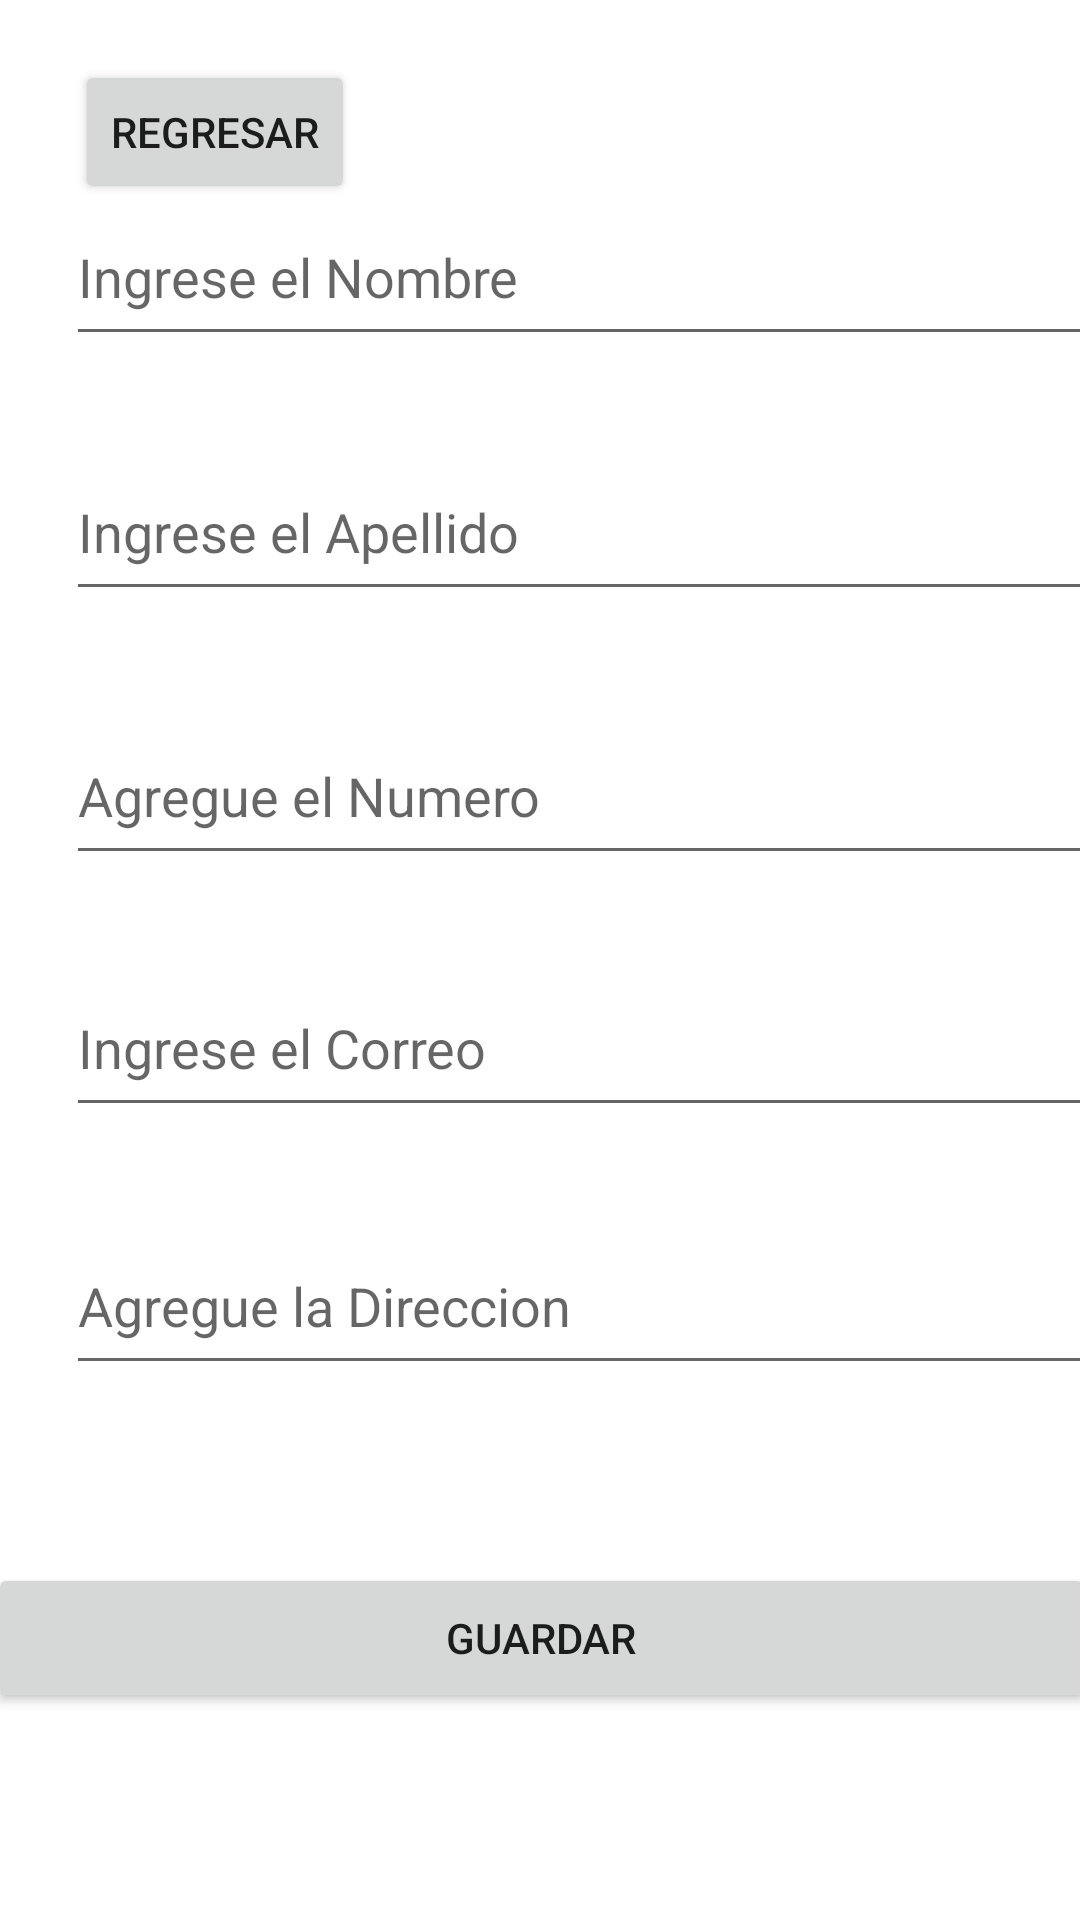

Android layout source for this screen:
<!-- AndroidManifest.xml: application theme Theme.Proyecto13 -->
<!-- res/layout/activity_agregar_persona2.xml -->
<?xml version="1.0" encoding="utf-8"?>
<androidx.constraintlayout.widget.ConstraintLayout xmlns:android="http://schemas.android.com/apk/res/android"
    xmlns:app="http://schemas.android.com/apk/res-auto"
    xmlns:tools="http://schemas.android.com/tools"
    android:layout_width="match_parent"
    android:layout_height="match_parent"
    tools:context=".AgregarPersona">

    <Button
        android:id="@+id/regresar"
        android:layout_width="wrap_content"
        android:layout_height="wrap_content"
        android:layout_marginStart="25dp"
        android:layout_marginTop="20dp"
        android:text="@string/regresar"
        app:layout_constraintStart_toStartOf="parent"
        app:layout_constraintTop_toTopOf="parent" />

    <EditText
        android:id="@+id/nombre"
        android:layout_width="366dp"
        android:layout_height="56dp"
        android:layout_marginStart="22dp"
        android:layout_marginTop="41dp"
        android:layout_marginEnd="23dp"
        android:layout_marginBottom="28dp"
        android:duplicateParentState="false"
        android:editable="true"
        android:hint="@string/labelNombre"
        app:layout_constraintBottom_toTopOf="@+id/apellido"
        app:layout_constraintEnd_toEndOf="parent"
        app:layout_constraintHorizontal_bias="0.0"
        app:layout_constraintStart_toStartOf="parent"
        app:layout_constraintTop_toBottomOf="@+id/regresar" />

    <EditText
        android:id="@+id/numero"
        android:layout_width="366dp"
        android:layout_height="56dp"
        android:layout_marginStart="22dp"
        android:layout_marginTop="1dp"
        android:layout_marginEnd="23dp"
        android:layout_marginBottom="27dp"
        android:duplicateParentState="false"
        android:editable="true"
        android:hint="@string/labelNumero"
        app:layout_constraintBottom_toTopOf="@+id/correo"
        app:layout_constraintEnd_toEndOf="parent"
        app:layout_constraintHorizontal_bias="0.0"
        app:layout_constraintStart_toStartOf="parent"
        app:layout_constraintTop_toBottomOf="@+id/apellido" />

    <EditText
        android:id="@+id/correo"
        android:layout_width="366dp"
        android:layout_height="56dp"
        android:layout_marginStart="22dp"
        android:layout_marginTop="1dp"
        android:layout_marginEnd="23dp"
        android:layout_marginBottom="29dp"
        android:duplicateParentState="false"
        android:editable="true"
        android:hint="@string/labelCorreo"
        app:layout_constraintBottom_toTopOf="@+id/direccion"
        app:layout_constraintEnd_toEndOf="parent"
        app:layout_constraintHorizontal_bias="0.0"
        app:layout_constraintStart_toStartOf="parent"
        app:layout_constraintTop_toBottomOf="@+id/numero" />

    <EditText
        android:id="@+id/direccion"
        android:layout_width="366dp"
        android:layout_height="56dp"
        android:layout_marginStart="22dp"
        android:layout_marginTop="1dp"
        android:layout_marginEnd="23dp"
        android:layout_marginBottom="106dp"
        android:duplicateParentState="false"
        android:editable="true"
        android:hint="@string/labelDireccion"
        app:layout_constraintBottom_toTopOf="@+id/guardar"
        app:layout_constraintEnd_toEndOf="parent"
        app:layout_constraintHorizontal_bias="0.0"
        app:layout_constraintStart_toStartOf="parent"
        app:layout_constraintTop_toBottomOf="@+id/correo" />

    <EditText
        android:id="@+id/apellido"
        android:layout_width="366dp"
        android:layout_height="56dp"
        android:layout_marginStart="22dp"
        android:layout_marginTop="1dp"
        android:layout_marginEnd="23dp"
        android:layout_marginBottom="31dp"
        android:duplicateParentState="false"
        android:editable="true"
        android:hint="@string/labelApellido"
        app:layout_constraintBottom_toTopOf="@+id/numero"
        app:layout_constraintEnd_toEndOf="parent"
        app:layout_constraintHorizontal_bias="0.0"
        app:layout_constraintStart_toStartOf="parent"
        app:layout_constraintTop_toBottomOf="@+id/nombre" />

    <Button
        android:id="@+id/guardar"
        android:layout_width="369dp"
        android:layout_height="50dp"
        android:layout_marginStart="21dp"
        android:layout_marginEnd="21dp"
        android:layout_marginBottom="69dp"
        android:text="@string/labelGuardar"
        app:layout_constraintBottom_toBottomOf="parent"
        app:layout_constraintEnd_toEndOf="parent"
        app:layout_constraintStart_toStartOf="parent" />

</androidx.constraintlayout.widget.ConstraintLayout>
<!-- resources referenced by this layout -->
<resources>
  <string name="labelApellido">Ingrese el Apellido</string>
  <string name="labelCorreo">Ingrese el Correo</string>
  <string name="labelDireccion">Agregue la Direccion</string>
  <string name="labelGuardar">Guardar</string>
  <string name="labelNombre">Ingrese el Nombre</string>
  <string name="labelNumero">Agregue el Numero</string>
  <string name="regresar">Regresar</string>
  <style name="Theme.Proyecto13" parent="Theme.MaterialComponents.DayNight.DarkActionBar">
          
          <item name="colorPrimary">@color/purple_500</item>
          <item name="colorPrimaryVariant">@color/purple_700</item>
          <item name="colorOnPrimary">@color/white</item>
          
          <item name="colorSecondary">@color/teal_200</item>
          <item name="colorSecondaryVariant">@color/teal_700</item>
          <item name="colorOnSecondary">@color/black</item>
          
          <item name="android:statusBarColor">?attr/colorPrimaryVariant</item>
          
      </style>
  <!-- not gathered from this repository: default colours our renderer supplied (Android Studio template values) -->
  <color name="purple_500">#FF6200EE</color>
  <color name="purple_700">#FF3700B3</color>
  <color name="teal_200">#FF03DAC5</color>
  <color name="teal_700">#FF018786</color>
  <color name="black">#FF000000</color>
  <color name="white">#FFFFFFFF</color>
</resources>
